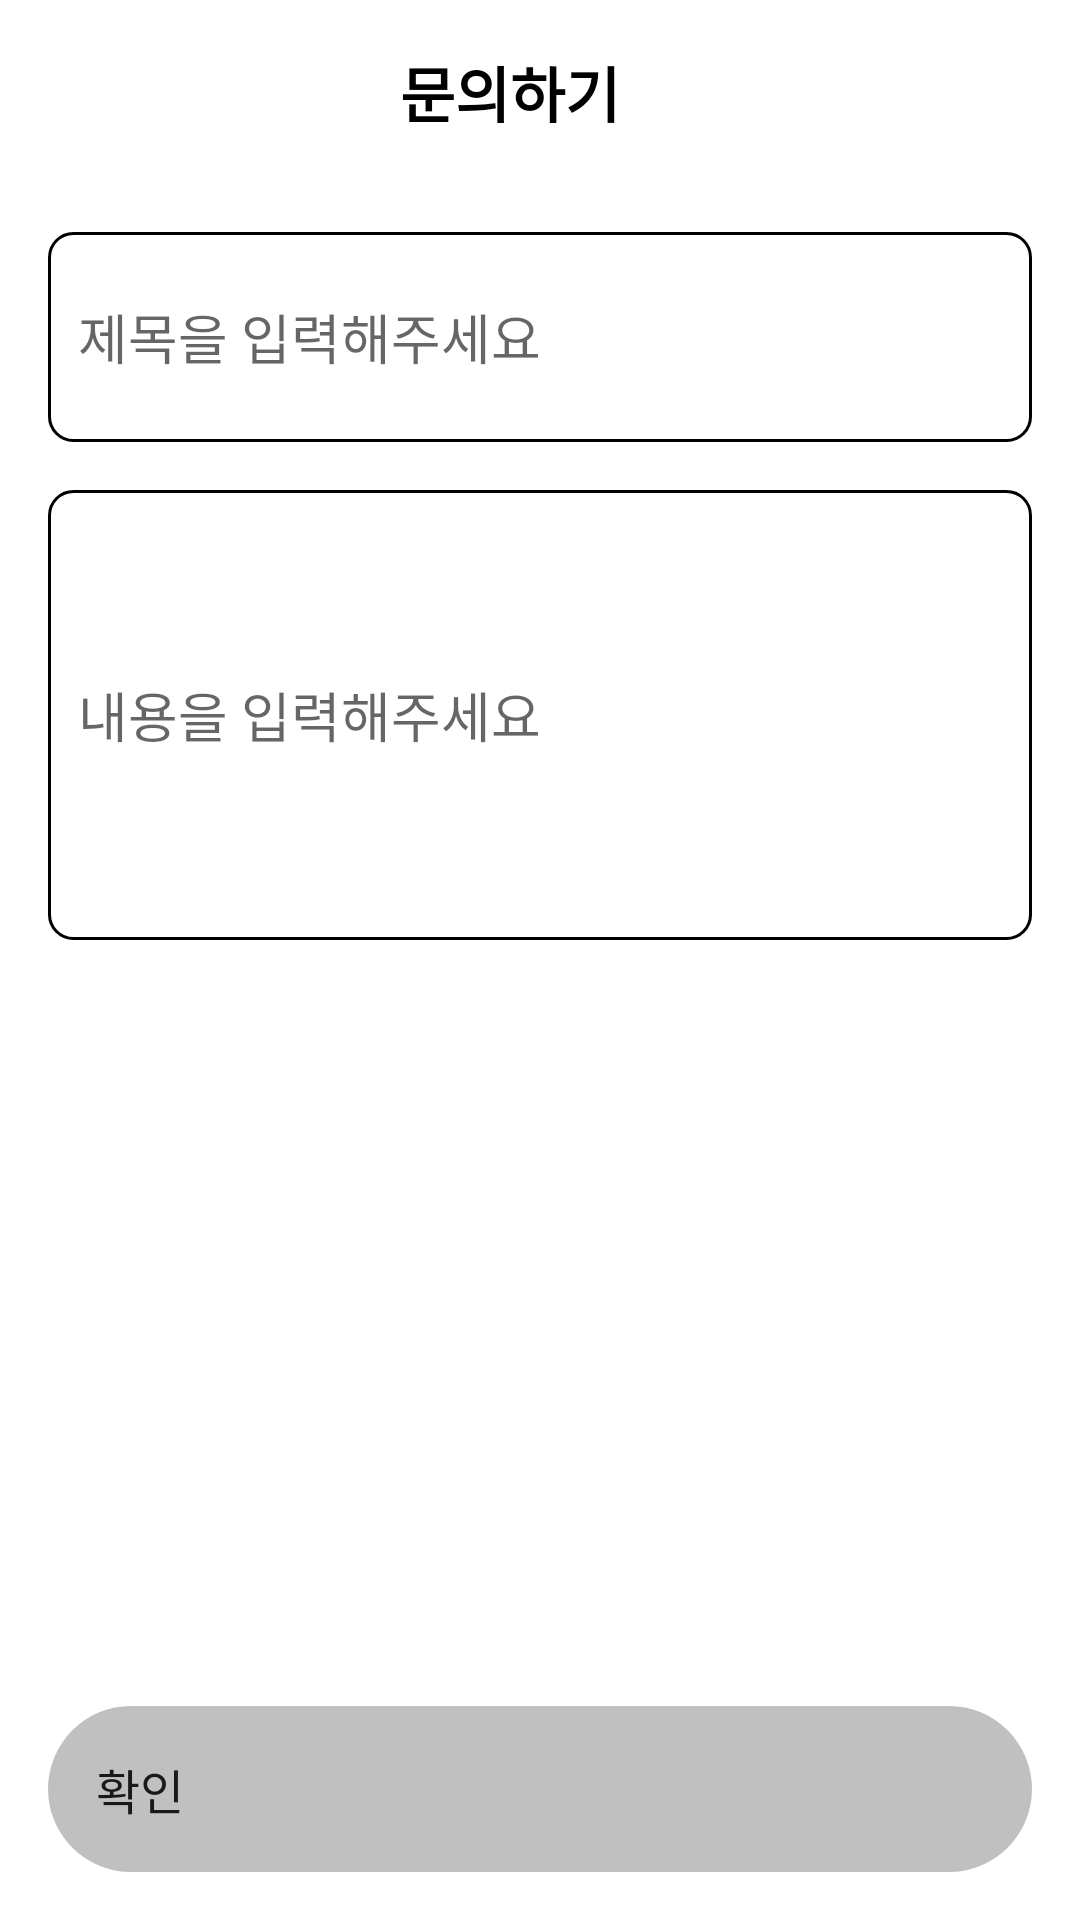

Layout XML and referenced resources for this Android screen:
<!-- AndroidManifest.xml: application theme Theme.TripPlan -->
<!-- res/layout/activity_inquiry.xml -->
<?xml version="1.0" encoding="utf-8"?>
<layout
    xmlns:android="http://schemas.android.com/apk/res/android"
    xmlns:app="http://schemas.android.com/apk/res-auto"
    xmlns:tools="http://schemas.android.com/tools">

    <androidx.constraintlayout.widget.ConstraintLayout
        android:layout_width="match_parent"
        android:layout_height="match_parent"
        tools:context=".board.BoardEditActivity">

        <ImageButton
            android:id="@+id/btnInquireBack"
            android:layout_width="wrap_content"
            android:layout_height="wrap_content"
            android:layout_marginStart="20dp"
            android:layout_marginTop="20dp"
            android:layout_marginBottom="16dp"
            android:background="?attr/selectableItemBackground"
            android:src="@drawable/backspace"
            app:layout_constraintStart_toStartOf="parent"
            app:layout_constraintTop_toTopOf="parent"
            app:layout_constraintVertical_bias="0.5"/>

        <TextView
            android:id="@+id/titleArea"
            android:layout_width="wrap_content"
            android:layout_height="wrap_content"
            android:layout_marginTop="16dp"
            android:layout_marginEnd="40dp"
            android:layout_marginBottom="16dp"
            android:gravity="center"
            android:text="문의하기"
            android:textColor="@color/black"
            android:textSize="20sp"
            android:textStyle="bold"
            app:layout_constraintStart_toEndOf="@id/btnInquireBack"
            app:layout_constraintEnd_toEndOf="parent"
            app:layout_constraintHorizontal_bias="0.5"
            app:layout_constraintTop_toTopOf="parent"
            app:layout_constraintBottom_toTopOf="@id/scroll"/>

        <ScrollView
            android:id="@+id/scroll"
            android:layout_width="match_parent"
            android:layout_height="0dp"
            android:layout_margin="16dp"
            app:layout_constraintTop_toBottomOf="@id/titleArea"
            app:layout_constraintBottom_toTopOf="@id/btnSubmitInquiry">

            <androidx.constraintlayout.widget.ConstraintLayout
                android:layout_width="match_parent"
                android:layout_height="wrap_content">

                <EditText
                    android:id="@+id/inquiryTitle"
                    android:layout_width="0dp"
                    android:layout_height="70dp"
                    android:padding="10dp"
                    android:background="@drawable/rounded_border"
                    android:hint="제목을 입력해주세요"
                    app:layout_constraintBottom_toTopOf="@+id/inquiryContent"
                    app:layout_constraintLeft_toLeftOf="parent"
                    app:layout_constraintRight_toRightOf="parent"
                    app:layout_constraintTop_toTopOf="parent" />

                <EditText
                    android:id="@+id/inquiryContent"
                    android:layout_width="0dp"
                    android:layout_height="150dp"
                    android:layout_marginTop="16dp"
                    android:padding="10dp"
                    android:background="@drawable/rounded_border"
                    android:hint="내용을 입력해주세요"
                    app:layout_constraintLeft_toLeftOf="parent"
                    app:layout_constraintRight_toRightOf="parent"
                    app:layout_constraintTop_toBottomOf="@+id/inquiryTitle" />

            </androidx.constraintlayout.widget.ConstraintLayout>
        </ScrollView>

        <Button
            android:id="@+id/btnSubmitInquiry"
            android:layout_width="match_parent"
            android:layout_height="wrap_content"
            android:padding="16dp"
            android:layout_margin="16dp"
            android:layout_marginBottom="16dp"
            android:textSize="16sp"
            android:background="@drawable/solid_button_login"
            android:text="확인"
            app:layout_constraintBottom_toBottomOf="parent" />

    </androidx.constraintlayout.widget.ConstraintLayout>
</layout>
<!-- resources referenced by this layout -->
<resources>
  <color name="black">#000000</color>
  <!-- drawable rounded_border (drawable) -->
  <?xml version="1.0" encoding="utf-8"?>
  <shape xmlns:android="http://schemas.android.com/apk/res/android">
      <solid android:color="@android:color/white"/> 
      <stroke
          android:width="1dp"
          android:color="@color/black"/> 
      <corners android:radius="8dp"/> 
  </shape>
  <!-- drawable solid_button_login (drawable) -->
  <?xml version="1.0" encoding="utf-8"?>
  <shape xmlns:android="http://schemas.android.com/apk/res/android">
  
      <solid
          android:color="#C0C0C0"/>
  
      <corners
          android:radius="50dp"/>
  
  </shape>
  <style name="Theme.TripPlan" parent="Base.Theme.TripPlan" />
  <style name="Base.Theme.TripPlan" parent="Theme.MaterialComponents.Light.NoActionBar">
          <item name="colorPrimary">@color/black</item>
          <item name="colorPrimaryDark">@color/black</item>
          <item name="colorOnPrimary">@color/white</item> 
          <item name="colorOnSecondary">@color/white</item> 
          <item name="buttonStyle">@style/CustomButtonStyle</item> 
          
          
      </style>
  <color name="white">#FFFFFF</color>
  <style name="CustomButtonStyle">
          <item name="android:background">#C0C0C0</item>
      </style>
</resources>
